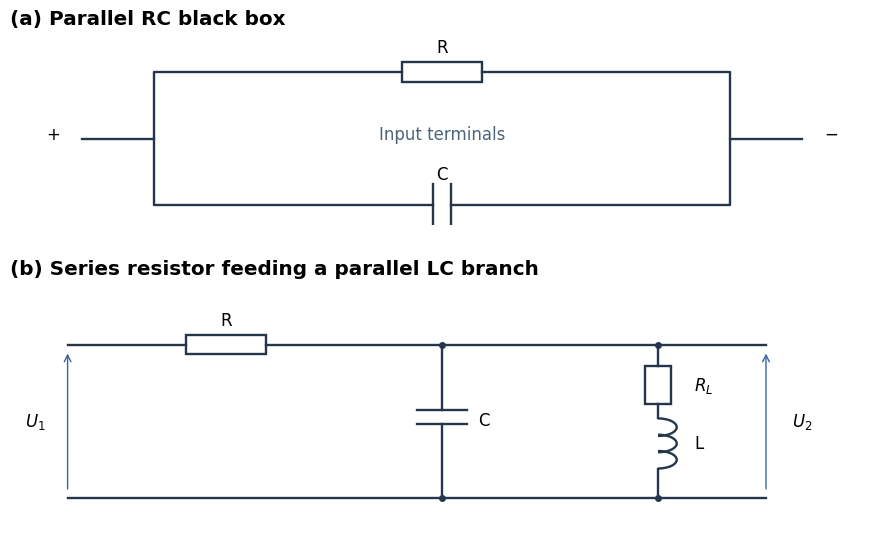

Source code (Python): (Note: this script raises an exception after producing the figure.)
"""Original circuit schematics; Python 3.14, numpy 2.3.5, matplotlib 3.10.7."""
from pathlib import Path
import matplotlib
matplotlib.use('Agg')
import matplotlib.pyplot as plt
from matplotlib.patches import Rectangle, Polygon, Arc

plt.rcParams.update({'font.size': 12, 'font.family': 'DejaVu Sans'})
fig, axes = plt.subplots(2, 1, figsize=(9, 5.5), facecolor='white', gridspec_kw={'height_ratios': [1, 1.25]})

def wire(ax, points, **kw):
    ax.plot(*zip(*points), color='#26364a', lw=1.7, **kw)

def resistor(ax, x, y, label, w=1.1, h=.3):
    ax.add_patch(Rectangle((x-w/2, y-h/2), w, h, fill=False, ec='#26364a', lw=1.7))
    ax.text(x, y+.25, label, ha='center', va='bottom')

def capacitor(ax, x, y, label):
    wire(ax, [(x-.12, y-.32), (x-.12, y+.32)])
    wire(ax, [(x+.12, y-.32), (x+.12, y+.32)])
    ax.text(x, y+.4, label, ha='center')

def ground(ax, x, y):
    wire(ax, [(x, y+.25), (x, y)])
    for i, half in enumerate([.23, .15, .07]):
        wire(ax, [(x-half,y-.09*i), (x+half,y-.09*i)])

def dot(ax, x, y):
    ax.plot(x,y,'o',color='#26364a',ms=4)

for ax in axes:
    ax.set_xlim(0, 12)
    ax.axis('off')

a=axes[0];a.set_ylim(-.3,2.6)
a.set_title('(a) Parallel RC black box',loc='left',fontweight='bold')
wire(a,[(1,1),(2,1),(2,2),(5.45,2)]);resistor(a,6,2,'R');wire(a,[(6.55,2),(10,2),(10,1),(11,1)])
wire(a,[(2,1),(2,0),(5.88,0)]);capacitor(a,6,0,'C');wire(a,[(6.12,0),(10,0),(10,1)])
a.text(.6,1,'+',ha='center');a.text(11.4,1,'−',ha='center');a.text(6,1,'Input terminals',ha='center',color='#4e647c')

a=axes[1];a.set_ylim(-.55,3.3)
a.set_title('(b) Series resistor feeding a parallel LC branch',loc='left',fontweight='bold')
wire(a,[(.8,2.3),(2.45,2.3)]);resistor(a,3,2.3,'R');wire(a,[(3.55,2.3),(10.5,2.3)])
wire(a,[(.8,-.15),(10.5,-.15)])
wire(a,[(6,2.3),(6,1.25)]);wire(a,[(5.65,1.25),(6.35,1.25)]);wire(a,[(5.65,1.03),(6.35,1.03)]);wire(a,[(6,1.03),(6,-.15)])
a.text(6.5,1.1,'C',va='center')
wire(a,[(9,2.3),(9,1.95)])
a.add_patch(Rectangle((8.82,1.35),.36,.6,fill=False,ec='#26364a',lw=1.7));a.text(9.5,1.65,r'$R_L$',va='center')
wire(a,[(9,1.35),(9,1.12)])
for cy in [.98,.72,.46]:
    a.add_patch(Arc((9,cy),.52,.28,theta1=-90,theta2=90,color='#26364a',lw=1.7))
wire(a,[(9,.32),(9,-.15)]);a.text(9.5,.72,'L',va='center')
for x in [6,9]:dot(a,x,2.3);dot(a,x,-.15)
a.annotate('',(.8,2.2),(.8,-.05),arrowprops={'arrowstyle':'->','color':'#3564a0'});a.text(.35,1,r'$U_1$',ha='center')
a.annotate('',(10.5,2.2),(10.5,-.05),arrowprops={'arrowstyle':'->','color':'#3564a0'});a.text(11,1,r'$U_2$',ha='center')

fig.tight_layout(h_pad=2)
fig.savefig(Path.cwd()/Path(__file__).with_suffix('.png').name,dpi=120,facecolor='white',transparent=False)
